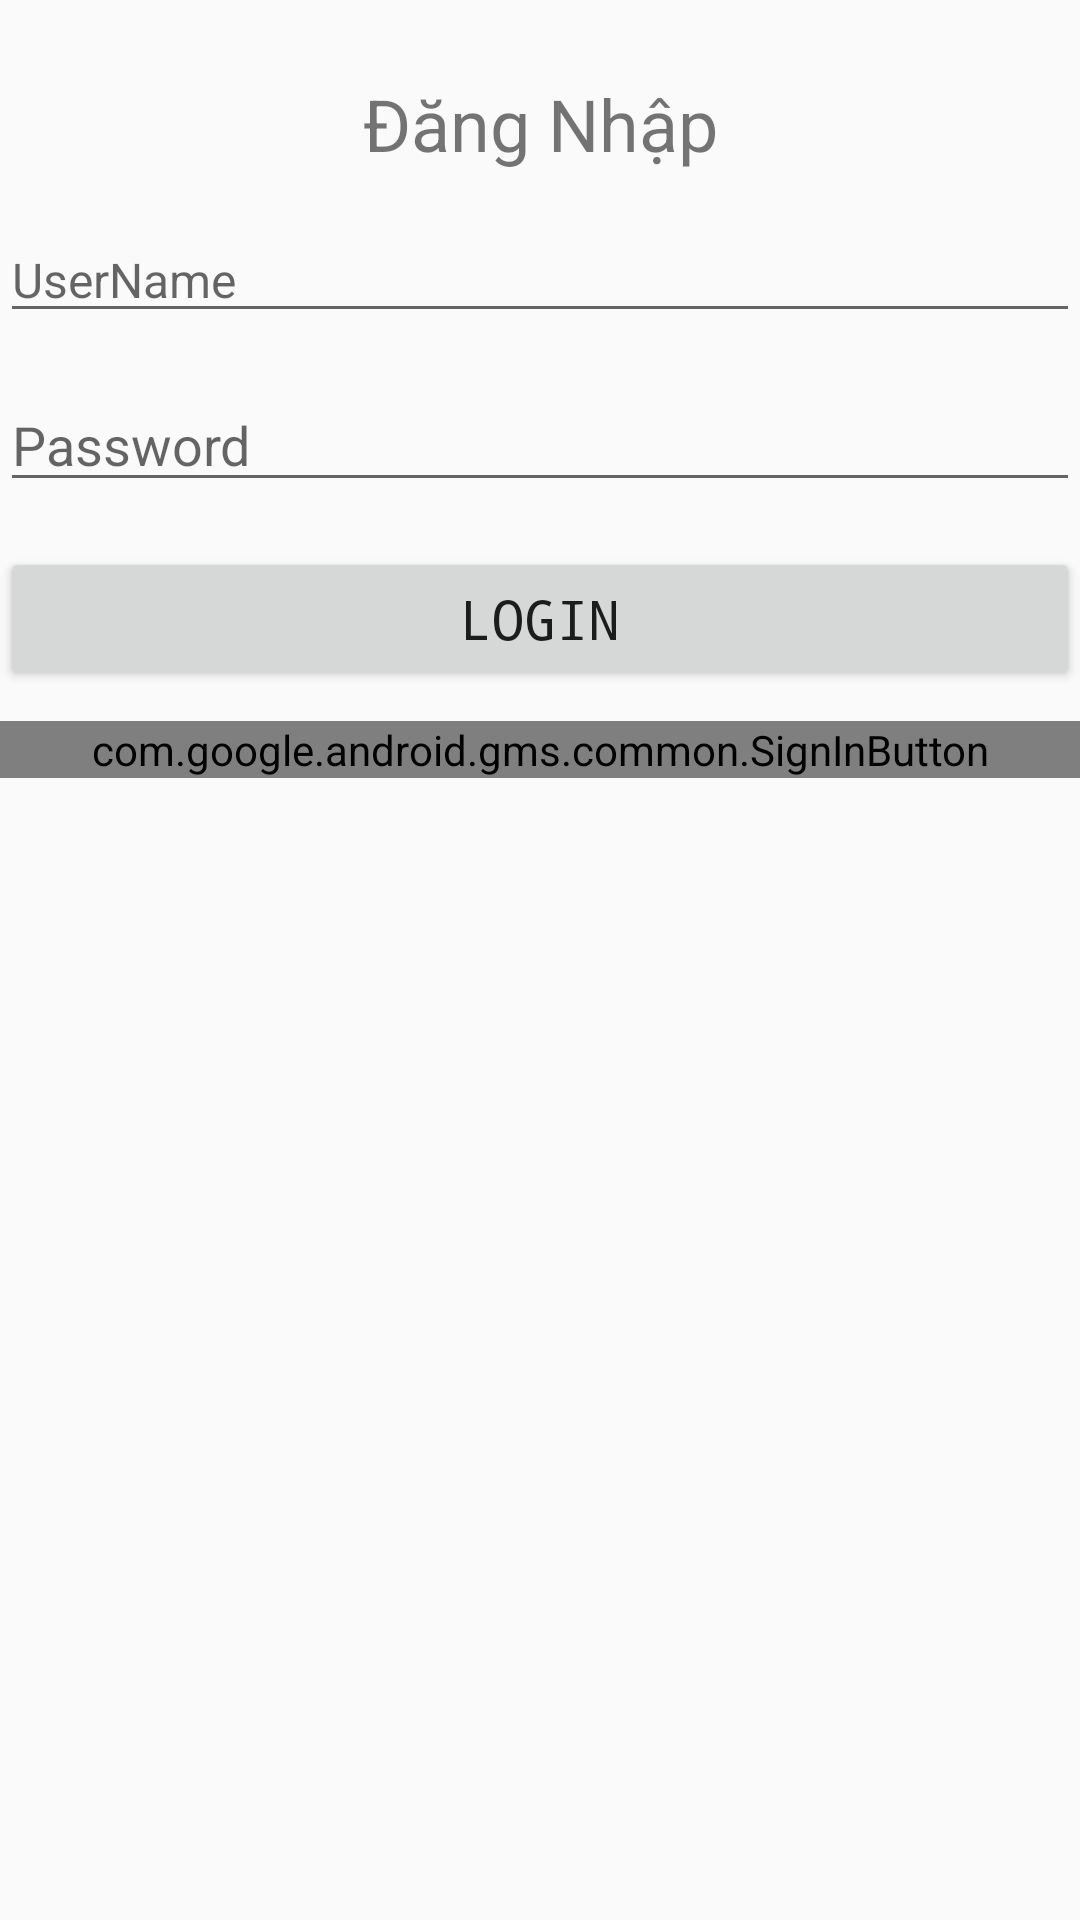

The Android layout XML behind this screen, and the referenced resources:
<!-- AndroidManifest.xml: application theme AppTheme.NoActionBar -->
<!-- res/layout/activity_login.xml -->
<?xml version="1.0" encoding="utf-8"?>
<LinearLayout xmlns:android="http://schemas.android.com/apk/res/android"
    xmlns:app="http://schemas.android.com/apk/res-auto"
    xmlns:tools="http://schemas.android.com/tools"
    android:layout_width="match_parent"
    android:layout_height="match_parent"
    android:orientation="vertical"
    tools:context=".LoginActivity">

<TextView
    android:layout_width="match_parent"
    android:layout_height="wrap_content"
    android:id="@+id/txtTitleLogin"
    android:text="Đăng Nhập"
    android:textSize="24sp"
    android:layout_marginTop="25dp"
    android:textAlignment="center"
    android:layout_gravity="center"

    />
    <EditText
        android:layout_width="match_parent"
        android:layout_height="wrap_content"
        android:id="@+id/edtUserName"
        android:hint="UserName"
        android:textSize="16sp"
        android:layout_marginTop="15dp"

        />
    <EditText
        android:layout_width="match_parent"
        android:layout_height="wrap_content"
        android:id="@+id/edtPassWord"
        android:hint="Password"
        android:inputType="textPassword"
        android:layout_marginTop="15dp"

        />
    <Button
        android:layout_width="match_parent"
        android:layout_height="wrap_content"
        android:id="@+id/btnLogin"
        android:text="Login"
        android:fontFamily="monospace"
        android:textSize="18sp"
        android:layout_marginTop="15dp"
        />
    <com.google.android.gms.common.SignInButton
        android:layout_marginTop="10dp"
        android:layout_width="match_parent"
        android:layout_height="wrap_content"
        android:id="@+id/btnSigGoogle"
        />
</LinearLayout>
<!-- resources referenced by this layout -->
<resources>
  <style name="AppTheme.NoActionBar">
          <item name="android:windowDrawsSystemBarBackgrounds">true</item>
          <item name="android:statusBarColor">@android:color/black</item>
          <item name="android:windowTranslucentStatus">true</item>
          <item name="windowActionBar">false</item>
          <item name="windowNoTitle">true</item>
      </style>
</resources>
